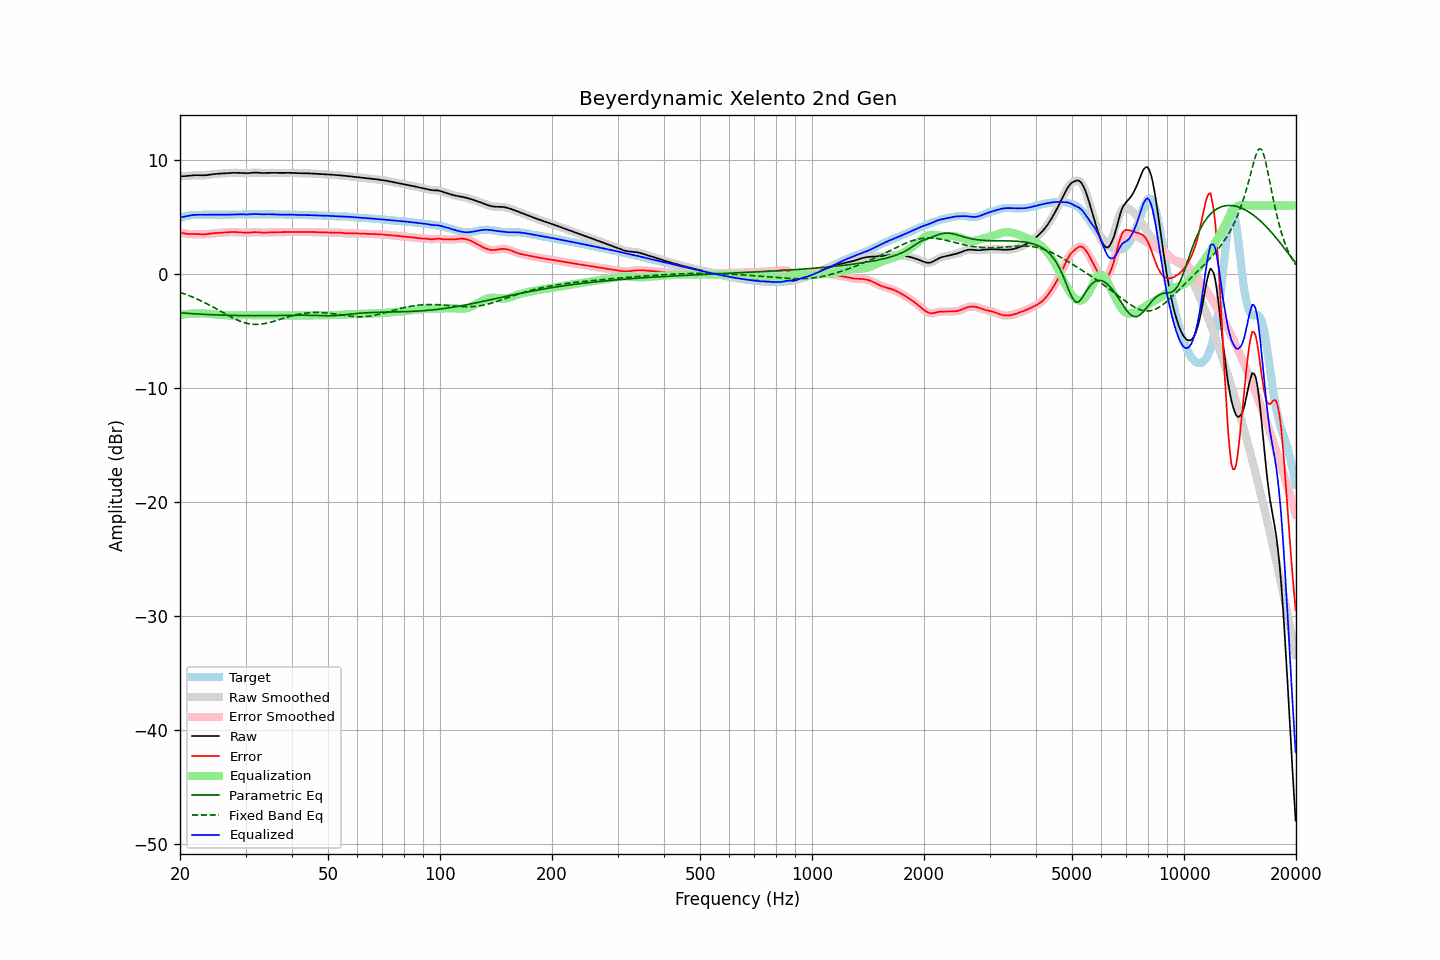

Data behind this chart, as committed beside it:
frequency, raw, error, smoothed, error_smoothed, equalization, parametric_eq, fixed_band_eq, equalized_raw, equalized_smoothed, target
20.00, 8.56, 3.64, 8.56, 3.65, -3.62, -3.42, -1.63, 4.94, 4.94, 4.92
20.20, 8.56, 3.60, 8.56, 3.60, -3.59, -3.43, -1.67, 4.97, 4.97, 4.96
20.40, 8.56, 3.56, 8.56, 3.56, -3.57, -3.44, -1.72, 4.99, 4.99, 5.00
20.61, 8.57, 3.53, 8.57, 3.53, -3.55, -3.45, -1.77, 5.02, 5.02, 5.04
20.81, 8.58, 3.51, 8.58, 3.51, -3.53, -3.46, -1.82, 5.05, 5.05, 5.07
21.02, 8.59, 3.49, 8.59, 3.49, -3.51, -3.47, -1.88, 5.08, 5.08, 5.10
21.23, 8.61, 3.49, 8.61, 3.49, -3.50, -3.48, -1.93, 5.11, 5.11, 5.12
21.44, 8.62, 3.49, 8.62, 3.49, -3.49, -3.49, -1.99, 5.14, 5.14, 5.14
21.66, 8.64, 3.49, 8.64, 3.49, -3.48, -3.50, -2.05, 5.15, 5.15, 5.15
21.87, 8.65, 3.49, 8.65, 3.49, -3.48, -3.51, -2.11, 5.17, 5.17, 5.16
22.09, 8.65, 3.49, 8.65, 3.49, -3.48, -3.52, -2.17, 5.18, 5.17, 5.16
22.31, 8.65, 3.48, 8.65, 3.48, -3.47, -3.53, -2.23, 5.18, 5.18, 5.17
22.54, 8.65, 3.47, 8.65, 3.47, -3.47, -3.53, -2.30, 5.18, 5.18, 5.17
22.76, 8.64, 3.47, 8.64, 3.47, -3.47, -3.54, -2.36, 5.17, 5.17, 5.18
22.99, 8.64, 3.46, 8.64, 3.46, -3.47, -3.55, -2.43, 5.17, 5.17, 5.18
23.22, 8.64, 3.46, 8.64, 3.46, -3.47, -3.56, -2.50, 5.17, 5.17, 5.18
23.45, 8.65, 3.47, 8.65, 3.47, -3.48, -3.56, -2.57, 5.17, 5.17, 5.18
23.69, 8.67, 3.49, 8.67, 3.49, -3.49, -3.57, -2.64, 5.17, 5.17, 5.18
23.92, 8.69, 3.51, 8.69, 3.51, -3.51, -3.58, -2.72, 5.18, 5.18, 5.18
24.16, 8.71, 3.53, 8.71, 3.53, -3.52, -3.58, -2.79, 5.19, 5.18, 5.18
24.40, 8.73, 3.55, 8.73, 3.55, -3.54, -3.59, -2.87, 5.19, 5.19, 5.18
24.65, 8.75, 3.56, 8.75, 3.56, -3.55, -3.60, -2.95, 5.20, 5.20, 5.19
24.89, 8.76, 3.57, 8.76, 3.57, -3.57, -3.60, -3.02, 5.20, 5.20, 5.19
25.14, 8.77, 3.58, 8.77, 3.58, -3.58, -3.61, -3.10, 5.19, 5.19, 5.19
25.39, 8.78, 3.58, 8.78, 3.59, -3.59, -3.61, -3.18, 5.19, 5.19, 5.20
25.65, 8.79, 3.59, 8.79, 3.59, -3.60, -3.62, -3.26, 5.19, 5.19, 5.20
25.91, 8.80, 3.60, 8.80, 3.60, -3.61, -3.62, -3.34, 5.19, 5.19, 5.19
26.16, 8.81, 3.62, 8.81, 3.62, -3.62, -3.63, -3.42, 5.18, 5.19, 5.19
26.43, 8.82, 3.63, 8.82, 3.63, -3.63, -3.63, -3.50, 5.19, 5.19, 5.19
26.69, 8.83, 3.65, 8.83, 3.65, -3.64, -3.64, -3.58, 5.19, 5.19, 5.18
26.96, 8.84, 3.66, 8.84, 3.66, -3.65, -3.64, -3.66, 5.19, 5.19, 5.18
27.23, 8.85, 3.66, 8.85, 3.66, -3.66, -3.65, -3.73, 5.19, 5.19, 5.19
27.50, 8.86, 3.67, 8.86, 3.67, -3.66, -3.65, -3.81, 5.19, 5.19, 5.19
27.77, 8.86, 3.66, 8.86, 3.67, -3.66, -3.65, -3.88, 5.20, 5.20, 5.20
28.05, 8.86, 3.66, 8.86, 3.66, -3.66, -3.66, -3.95, 5.20, 5.20, 5.20
28.33, 8.86, 3.66, 8.86, 3.66, -3.66, -3.66, -4.01, 5.21, 5.21, 5.20
28.62, 8.86, 3.65, 8.86, 3.65, -3.65, -3.66, -4.08, 5.21, 5.21, 5.21
28.90, 8.85, 3.64, 8.85, 3.64, -3.64, -3.66, -4.13, 5.22, 5.21, 5.21
29.19, 8.84, 3.63, 8.84, 3.63, -3.63, -3.67, -4.19, 5.22, 5.22, 5.21
29.48, 8.83, 3.62, 8.83, 3.62, -3.62, -3.67, -4.24, 5.21, 5.21, 5.21
29.78, 8.82, 3.61, 8.82, 3.61, -3.61, -3.67, -4.28, 5.21, 5.21, 5.22
30.08, 8.82, 3.60, 8.82, 3.60, -3.61, -3.67, -4.32, 5.21, 5.21, 5.22
30.38, 8.82, 3.60, 8.82, 3.60, -3.62, -3.67, -4.36, 5.21, 5.21, 5.22
30.68, 8.83, 3.61, 8.83, 3.61, -3.62, -3.67, -4.38, 5.21, 5.21, 5.22
30.99, 8.85, 3.63, 8.85, 3.63, -3.63, -3.68, -4.41, 5.22, 5.22, 5.23
31.30, 8.87, 3.64, 8.87, 3.64, -3.63, -3.68, -4.42, 5.24, 5.23, 5.23
31.61, 8.88, 3.65, 8.88, 3.65, -3.64, -3.68, -4.44, 5.24, 5.24, 5.23
31.93, 8.88, 3.66, 8.88, 3.65, -3.64, -3.68, -4.44, 5.24, 5.24, 5.23
32.24, 8.88, 3.65, 8.88, 3.65, -3.64, -3.68, -4.44, 5.24, 5.24, 5.23
32.57, 8.87, 3.64, 8.87, 3.64, -3.64, -3.68, -4.43, 5.23, 5.23, 5.23
32.89, 8.85, 3.63, 8.85, 3.63, -3.63, -3.68, -4.42, 5.22, 5.22, 5.23
33.22, 8.84, 3.62, 8.85, 3.62, -3.63, -3.67, -4.41, 5.22, 5.22, 5.23
33.55, 8.84, 3.61, 8.84, 3.61, -3.63, -3.67, -4.39, 5.22, 5.22, 5.23
33.89, 8.84, 3.62, 8.84, 3.62, -3.62, -3.67, -4.36, 5.22, 5.22, 5.23
34.23, 8.85, 3.62, 8.85, 3.62, -3.62, -3.67, -4.33, 5.23, 5.23, 5.23
34.57, 8.86, 3.63, 8.86, 3.63, -3.63, -3.67, -4.30, 5.23, 5.23, 5.23
34.92, 8.86, 3.64, 8.86, 3.64, -3.63, -3.67, -4.26, 5.23, 5.23, 5.22
35.27, 8.86, 3.64, 8.86, 3.64, -3.64, -3.66, -4.22, 5.22, 5.22, 5.22
35.62, 8.86, 3.64, 8.86, 3.64, -3.64, -3.66, -4.18, 5.22, 5.22, 5.21
35.97, 8.85, 3.65, 8.85, 3.65, -3.64, -3.66, -4.14, 5.21, 5.21, 5.21
... 635 more rows
